Dataset: dataset (GitHub, aadarshagarwal1/ETR). Classes: blue, red, yellow.

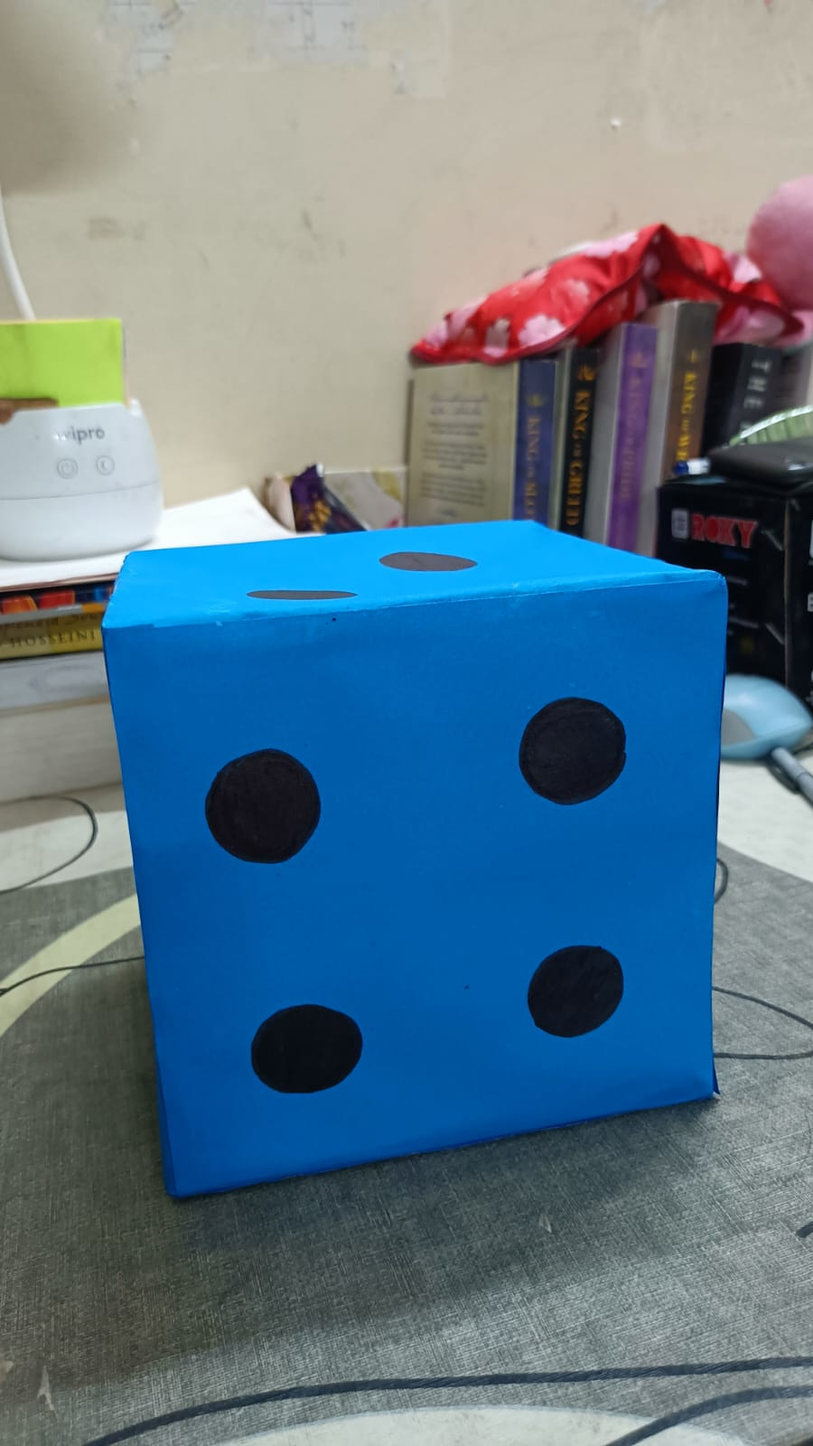
Label: blue

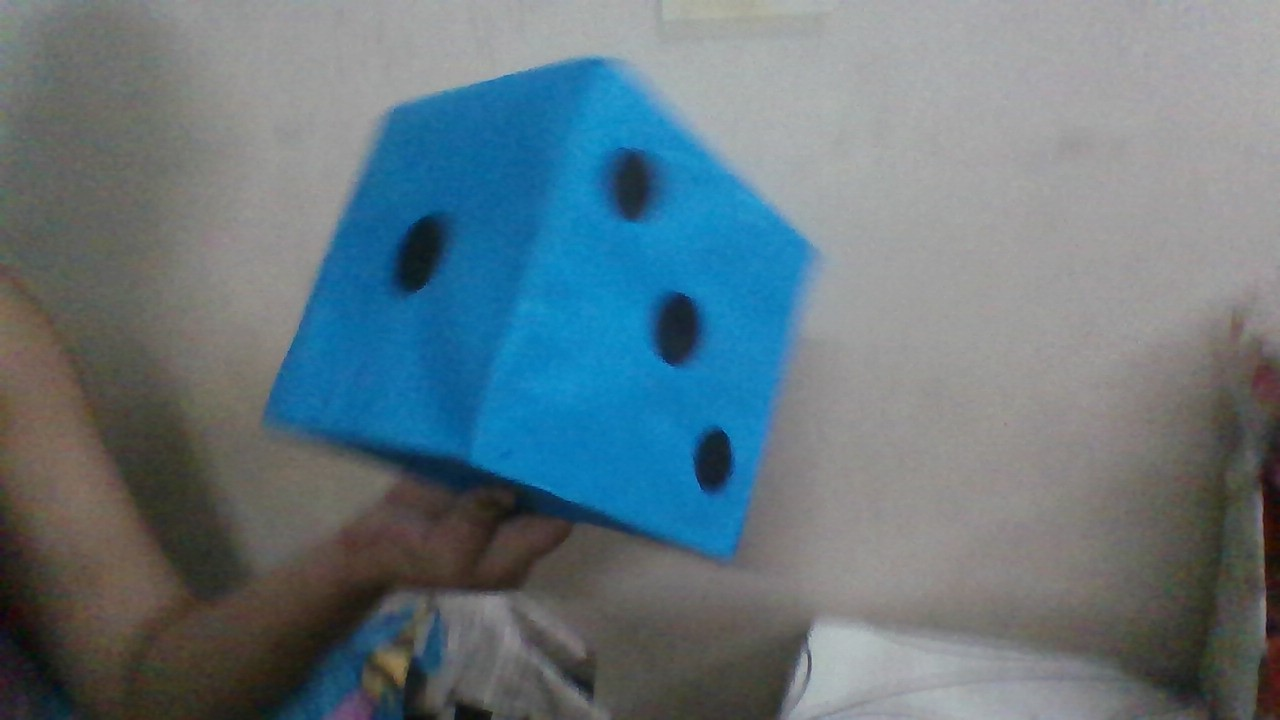
Label: blue

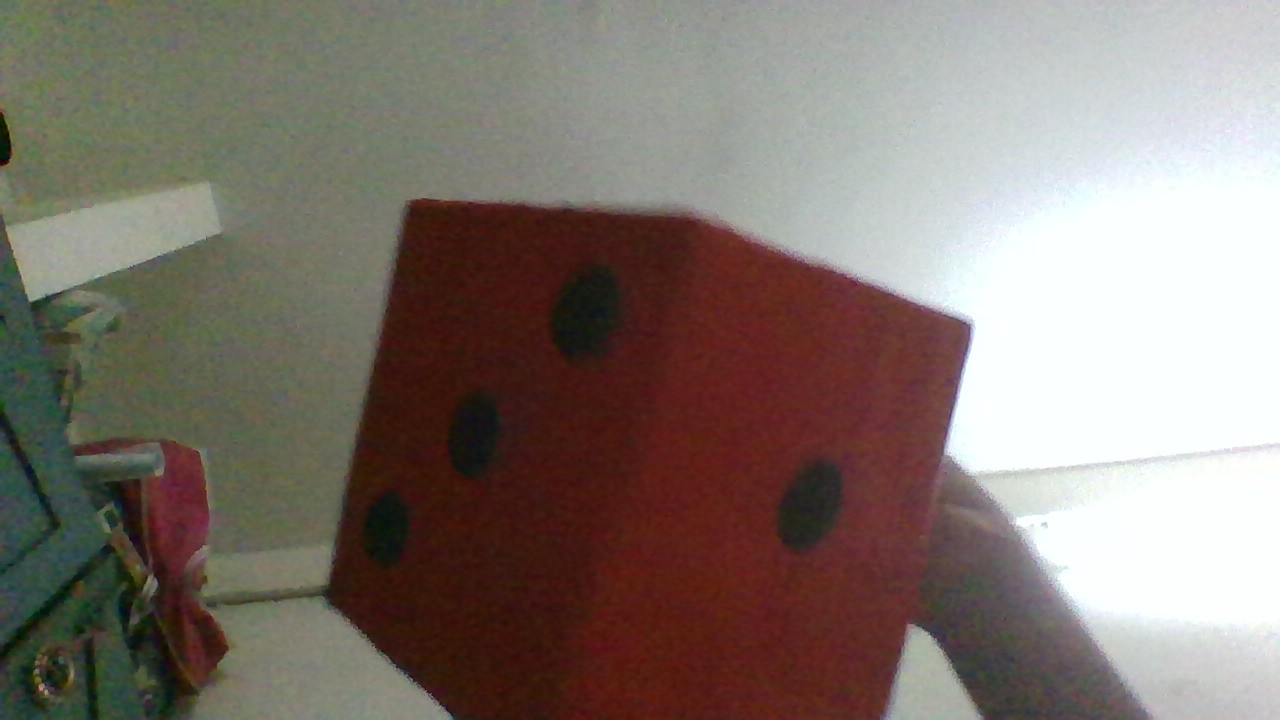
Label: red

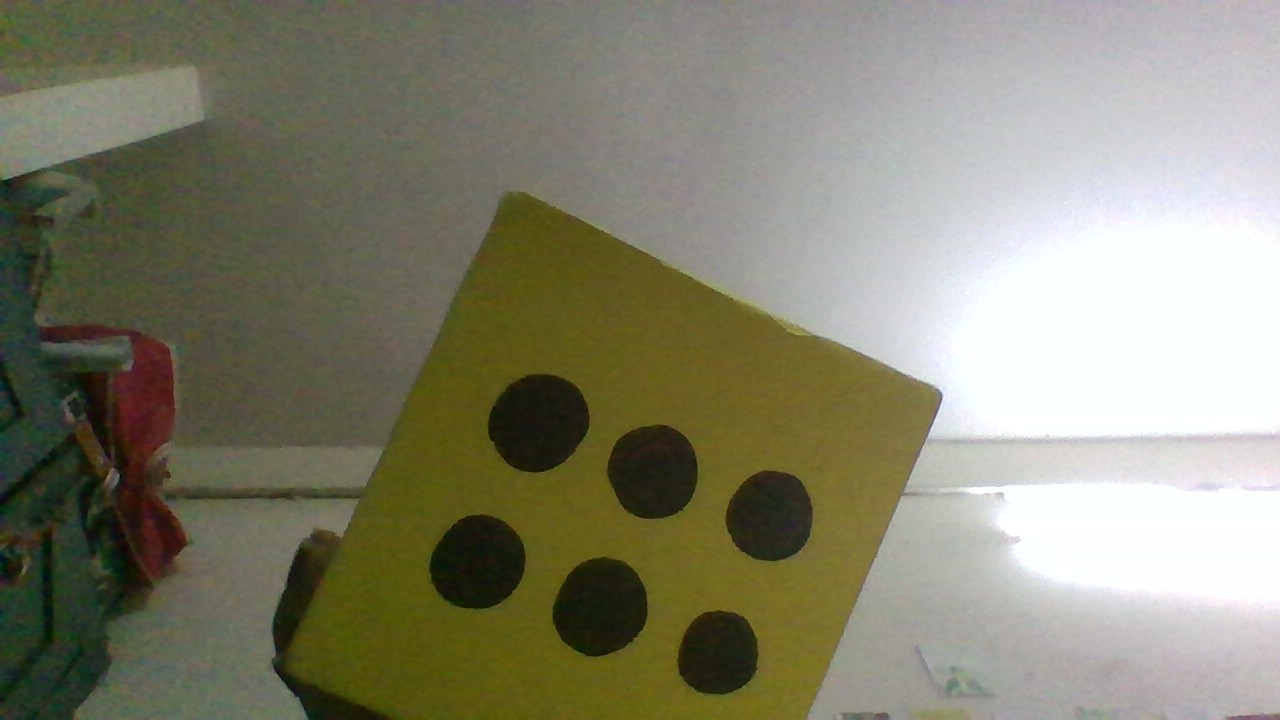
Label: yellow

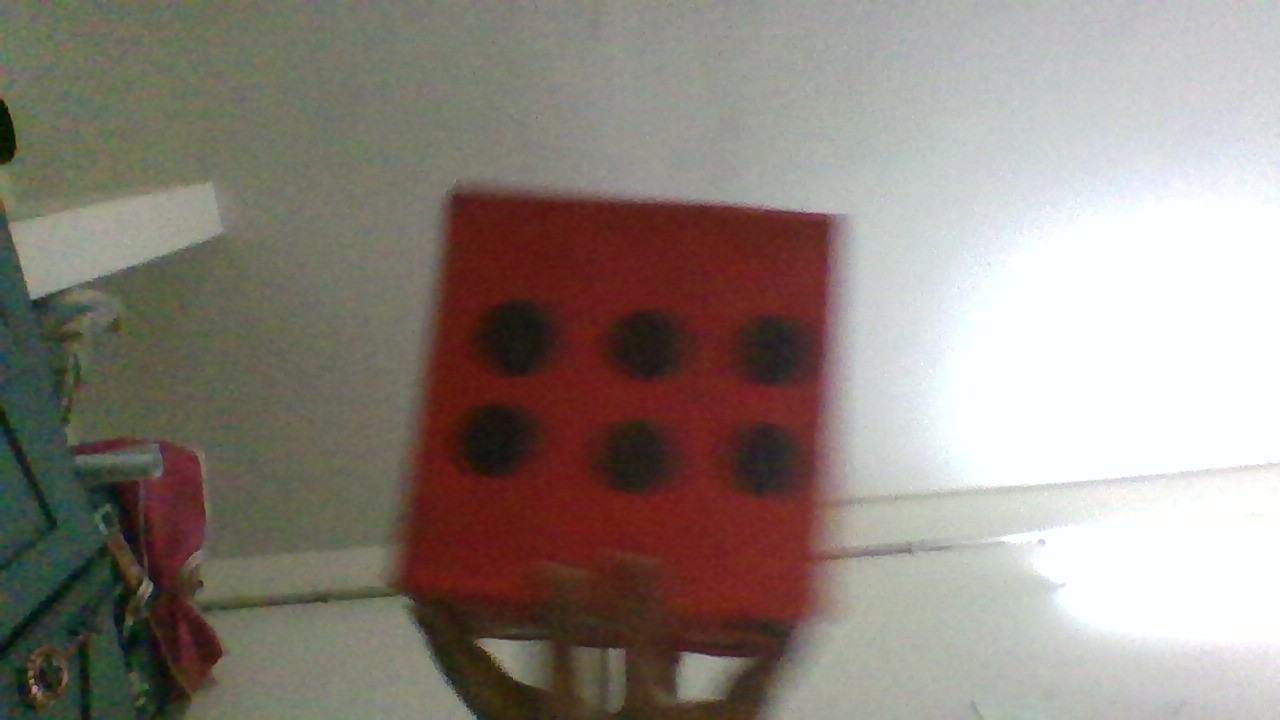
Label: red

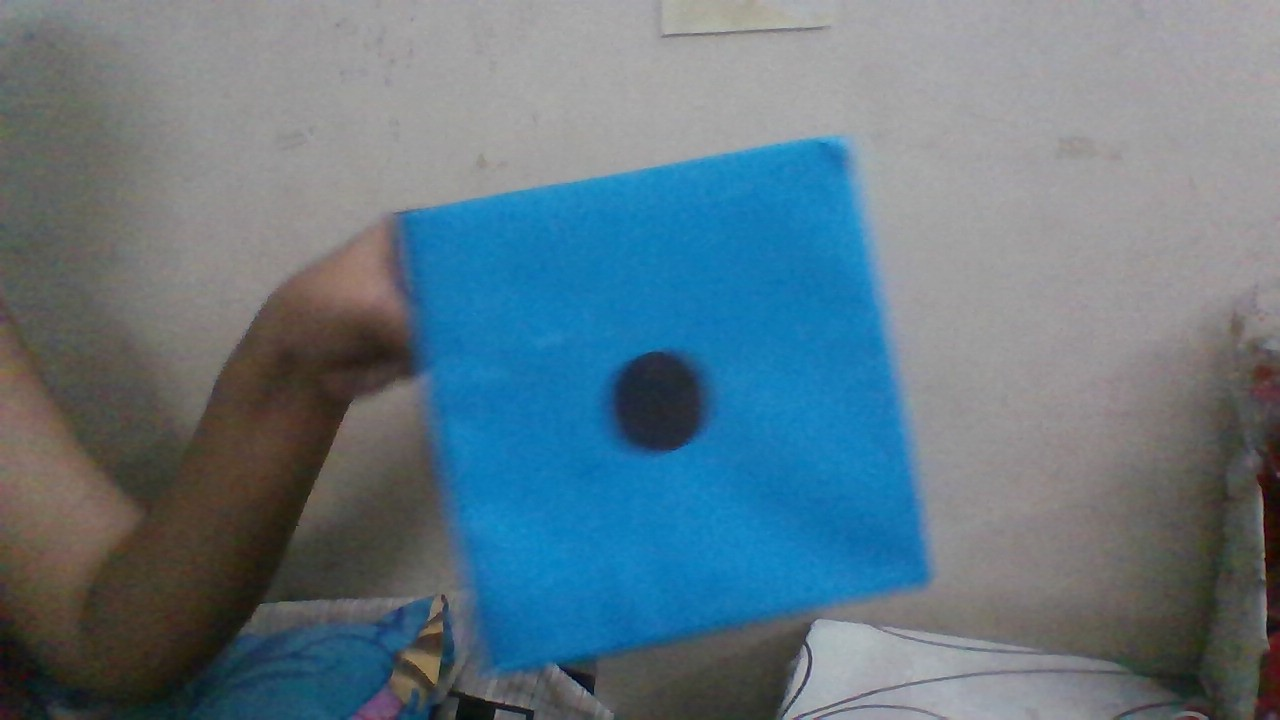
Label: blue
